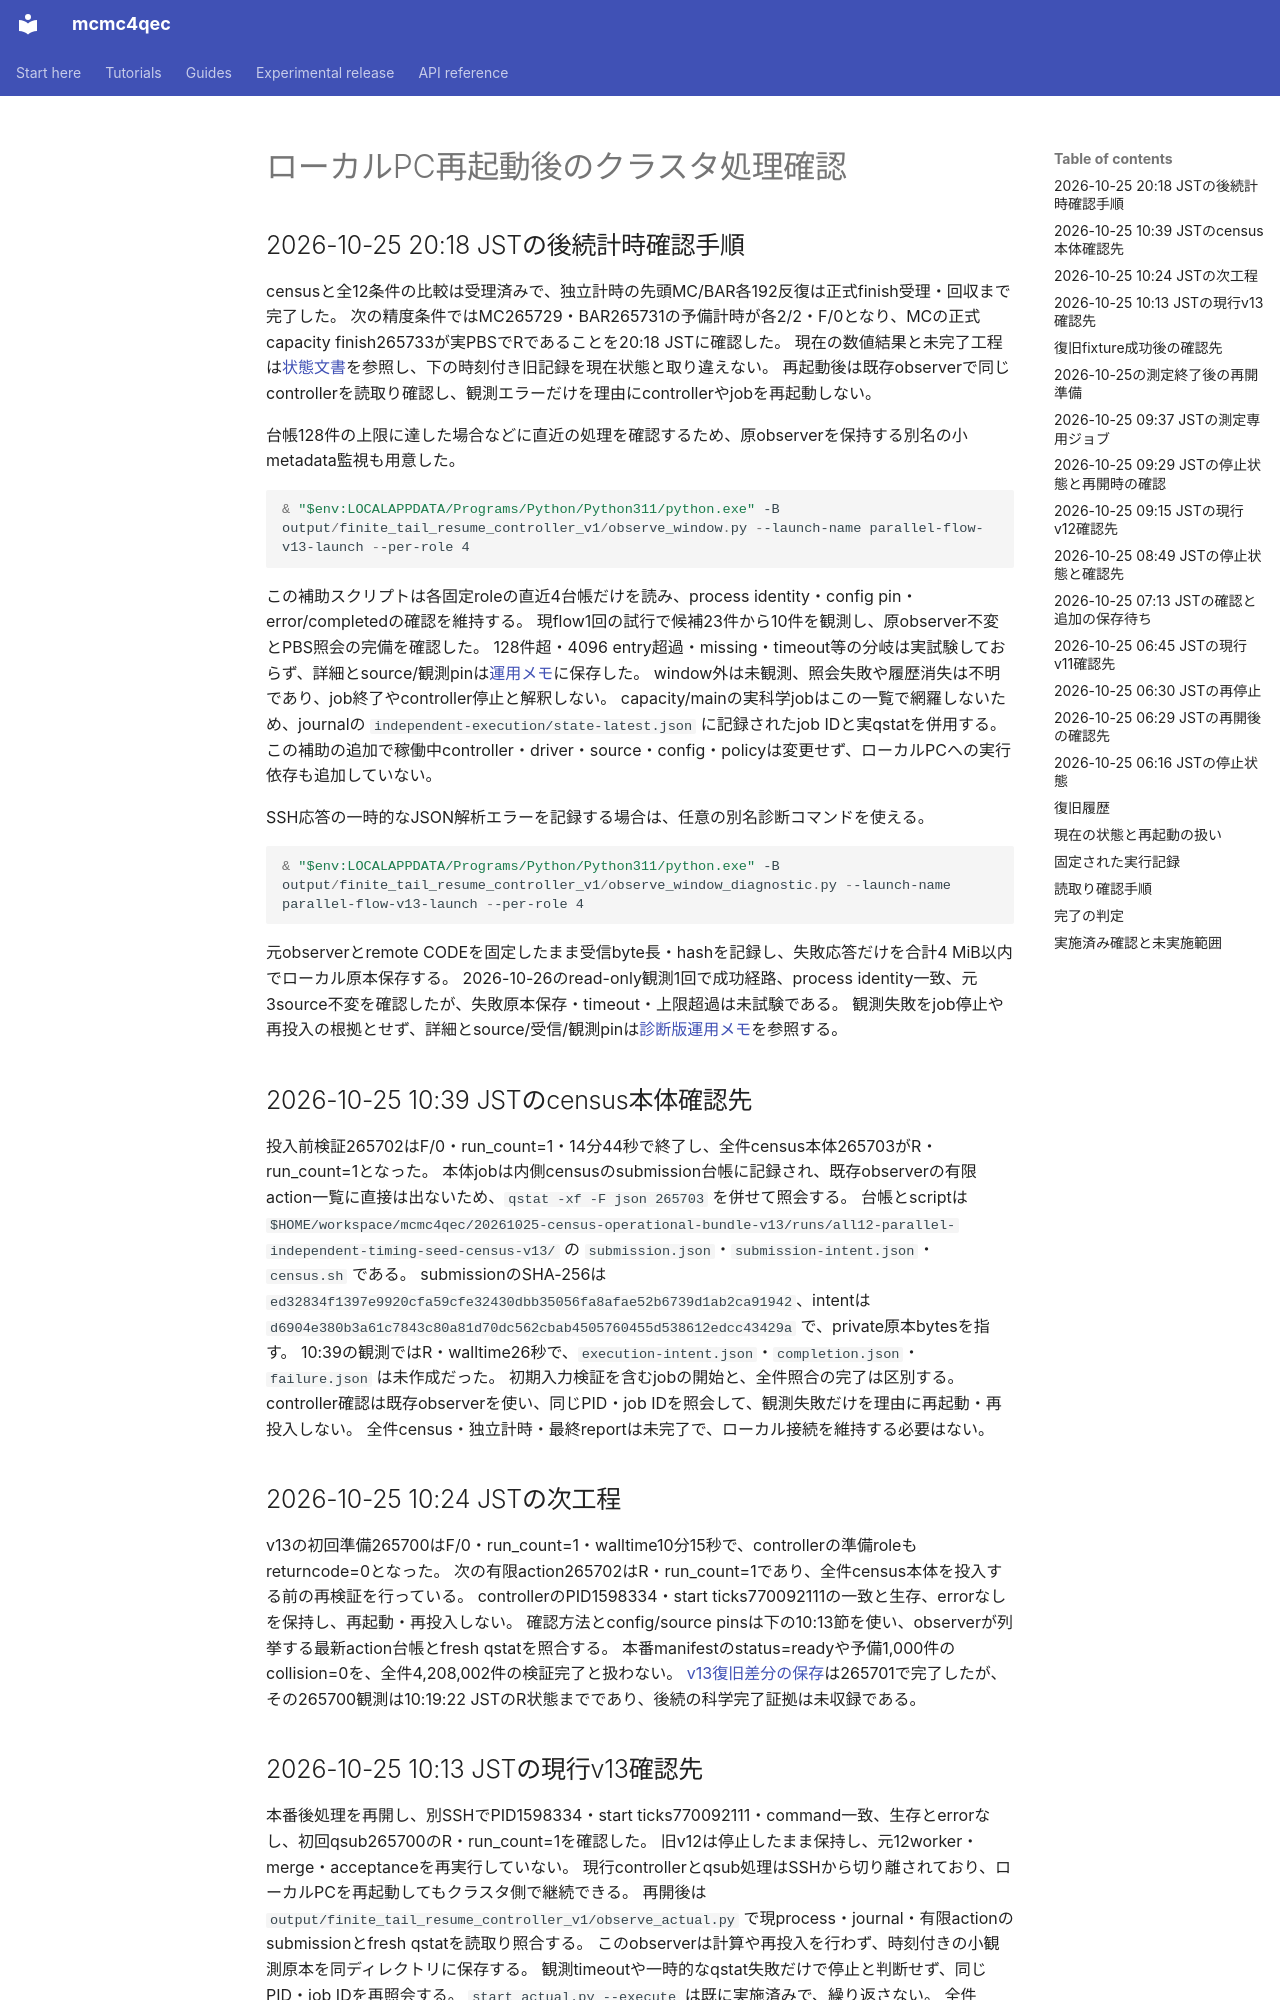

repository: junichiharuna/mcmc4qec · page: wp/cluster_resident_resume_2026-10-25_ja/index.html · generator: mkdocs

# ローカルPC再起動後のクラスタ処理確認

## 2026-10-25 20:18 JSTの後続計時確認手順

censusと全12条件の比較は受理済みで、独立計時の先頭MC/BAR各192反復は正式finish受理・回収まで完了した。
次の精度条件ではMC265729・BAR265731の予備計時が各2/2・F/0となり、MCの正式capacity finish265733が実PBSでRであることを20:18 JSTに確認した。
現在の数値結果と未完了工程は[状態文書](PROJECT_STATUS_2026-10-24_ja.md)を参照し、下の時刻付き旧記録を現在状態と取り違えない。
再起動後は既存observerで同じcontrollerを読取り確認し、観測エラーだけを理由にcontrollerやjobを再起動しない。

台帳128件の上限に達した場合などに直近の処理を確認するため、原observerを保持する別名の小metadata監視も用意した。

```powershell
& "$env:LOCALAPPDATA/Programs/Python/Python311/python.exe" -B output/finite_tail_resume_controller_v1/observe_window.py --launch-name parallel-flow-v13-launch --per-role 4
```

この補助スクリプトは各固定roleの直近4台帳だけを読み、process identity・config pin・error/completedの確認を維持する。
現flow1回の試行で候補23件から10件を観測し、原observer不変とPBS照会の完備を確認した。
128件超・4096 entry超過・missing・timeout等の分岐は実試験しておらず、詳細とsource/観測pinは[運用メモ](../../output/finite_tail_resume_controller_v1/OBSERVE_WINDOW_ja.md)に保存した。
window外は未観測、照会失敗や履歴消失は不明であり、job終了やcontroller停止と解釈しない。
capacity/mainの実科学jobはこの一覧で網羅しないため、journalの `independent-execution/state-latest.json` に記録されたjob IDと実qstatを併用する。
この補助の追加で稼働中controller・driver・source・config・policyは変更せず、ローカルPCへの実行依存も追加していない。

SSH応答の一時的なJSON解析エラーを記録する場合は、任意の別名診断コマンドを使える。

```powershell
& "$env:LOCALAPPDATA/Programs/Python/Python311/python.exe" -B output/finite_tail_resume_controller_v1/observe_window_diagnostic.py --launch-name parallel-flow-v13-launch --per-role 4
```

元observerとremote CODEを固定したまま受信byte長・hashを記録し、失敗応答だけを合計4 MiB以内でローカル原本保存する。
2026-10-26のread-only観測1回で成功経路、process identity一致、元3source不変を確認したが、失敗原本保存・timeout・上限超過は未試験である。
観測失敗をjob停止や再投入の根拠とせず、詳細とsource/受信/観測pinは[診断版運用メモ](../../output/finite_tail_resume_controller_v1/OBSERVE_WINDOW_DIAGNOSTIC_ja.md)を参照する。

## 2026-10-25 10:39 JSTのcensus本体確認先

投入前検証265702はF/0・run_count=1・14分44秒で終了し、全件census本体265703がR・run_count=1となった。
本体jobは内側censusのsubmission台帳に記録され、既存observerの有限action一覧に直接は出ないため、`qstat -xf -F json 265703` を併せて照会する。
台帳とscriptは `$HOME/workspace/mcmc4qec/20261025-census-operational-bundle-v13/runs/all12-parallel-independent-timing-seed-census-v13/` の `submission.json`・`submission-intent.json`・`census.sh` である。
submissionのSHA-256は `ed32834f1397e9920cfa59cfe32430dbb35056fa8afae52b6739d1ab2ca91942`、intentは `d6904e380b3a61c7843c80a81d70dc562cbab4505760455d538612edcc43429a` で、private原本bytesを指す。
10:39の観測ではR・walltime26秒で、`execution-intent.json`・`completion.json`・`failure.json` は未作成だった。
初期入力検証を含むjobの開始と、全件照合の完了は区別する。
controller確認は既存observerを使い、同じPID・job IDを照会して、観測失敗だけを理由に再起動・再投入しない。
全件census・独立計時・最終reportは未完了で、ローカル接続を維持する必要はない。

## 2026-10-25 10:24 JSTの次工程

v13の初回準備265700はF/0・run_count=1・walltime10分15秒で、controllerの準備roleもreturncode=0となった。
次の有限action265702はR・run_count=1であり、全件census本体を投入する前の再検証を行っている。
controllerのPID1598334・start ticks770092111の一致と生存、errorなしを保持し、再起動・再投入しない。
確認方法とconfig/source pinsは下の10:13節を使い、observerが列挙する最新action台帳とfresh qstatを照合する。
本番manifestのstatus=readyや予備1,000件のcollision=0を、全件4,208,002件の検証完了と扱わない。
[v13復旧差分の保存](finite_flow_v13_delta_snapshot_acceptance_2026-10-25_ja.md)は265701で完了したが、その265700観測は10:19:22 JSTのR状態までであり、後続の科学完了証拠は未収録である。
